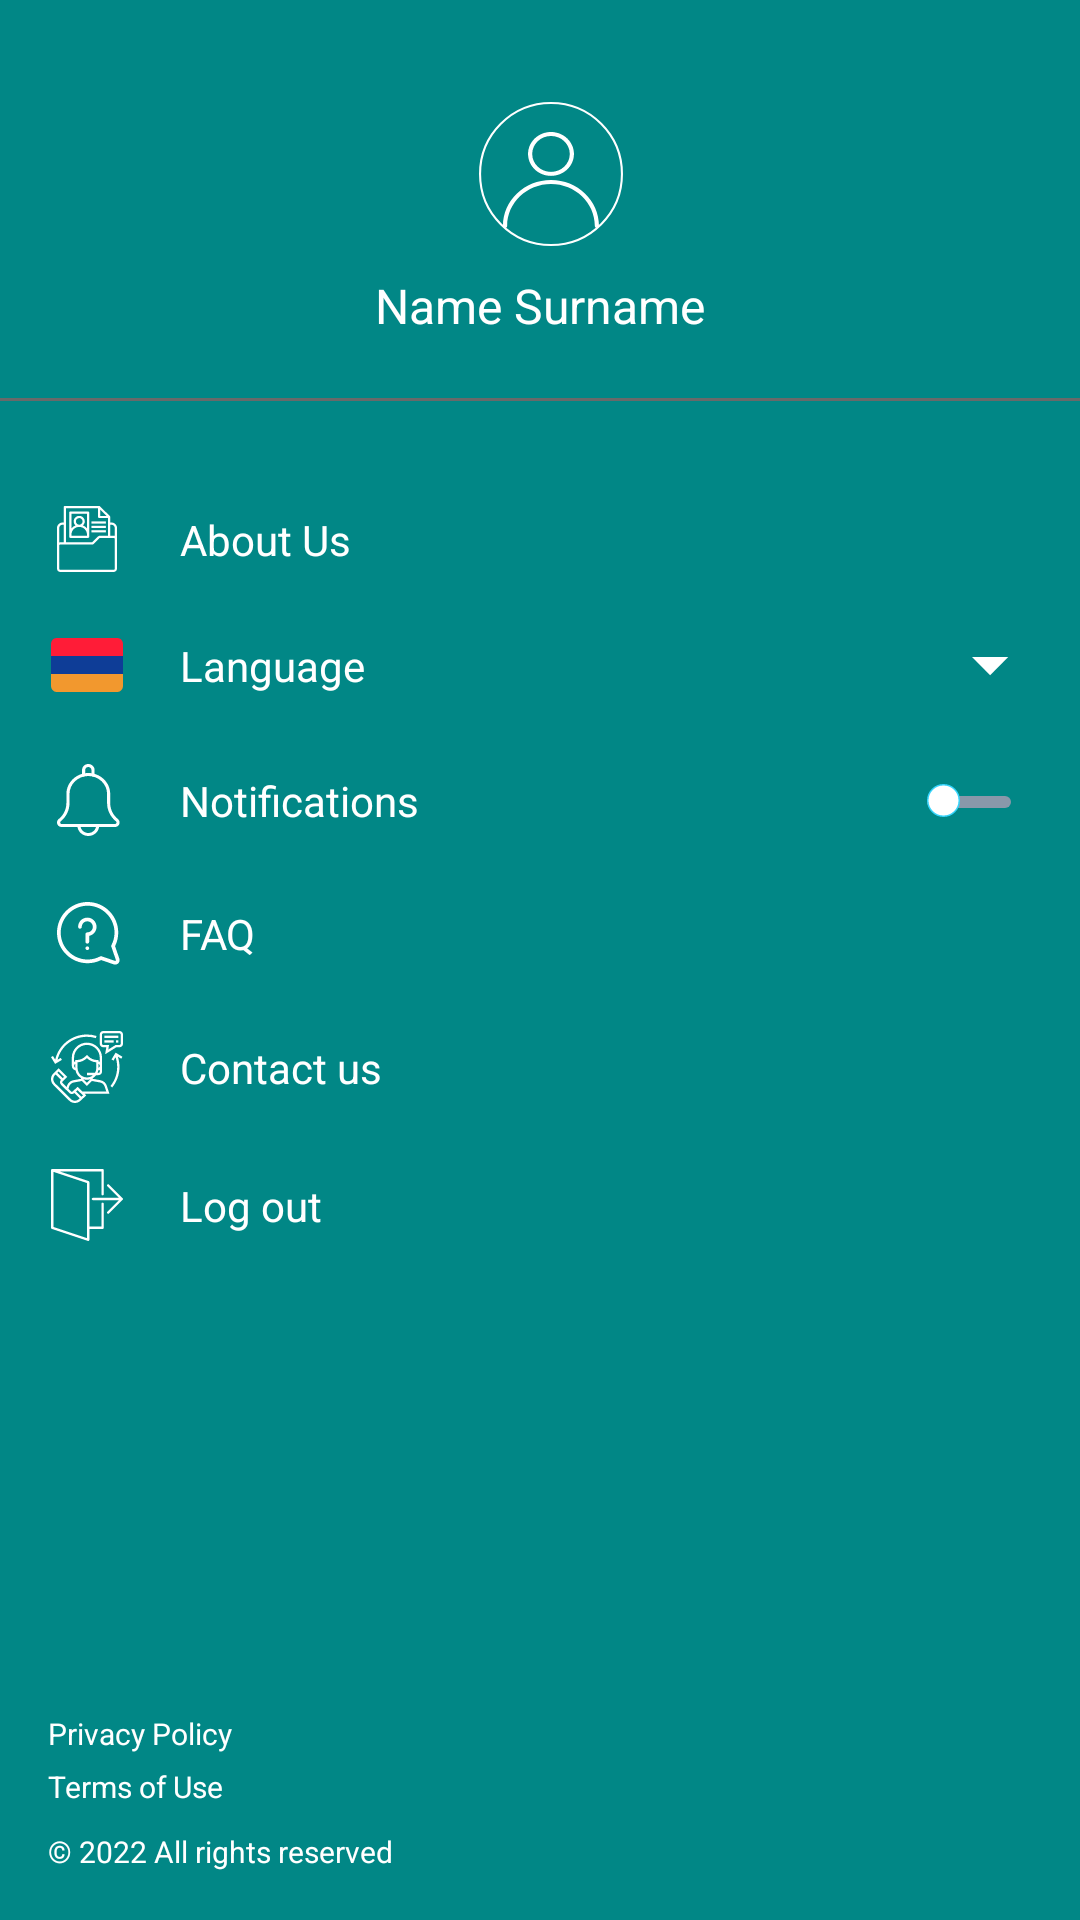

Layout XML and referenced resources for this Android screen:
<!-- AndroidManifest.xml: application theme Theme.TruckingAndConstructionWork -->
<!-- res/layout/main_header.xml -->
<?xml version="1.0" encoding="utf-8"?>
<androidx.constraintlayout.widget.ConstraintLayout xmlns:android="http://schemas.android.com/apk/res/android"
    xmlns:app="http://schemas.android.com/apk/res-auto"
    xmlns:tools="http://schemas.android.com/tools"
    android:layout_width="match_parent"
    android:id="@+id/main_header_layout"
    android:layout_height="match_parent"
    android:background="@color/teal_700">

    <androidx.appcompat.widget.AppCompatImageView
        android:id="@+id/img_profile"
        android:layout_width="wrap_content"
        android:layout_height="wrap_content"
        android:layout_marginTop="34dp"
        android:src="@drawable/ic_user_profile"
        app:layout_constraintEnd_toEndOf="parent"
        app:layout_constraintHorizontal_bias="0.512"
        app:layout_constraintStart_toStartOf="parent"
        app:layout_constraintTop_toTopOf="parent"
        tools:ignore="ContentDescription" />


    <androidx.appcompat.widget.AppCompatTextView
        android:id="@+id/label_full_name"
        android:layout_width="wrap_content"
        android:layout_height="wrap_content"
        android:layout_marginTop="9dp"
        android:text="@string/name_surname"
        android:textColor="@android:color/white"
        android:textSize="16sp"
        app:layout_constraintEnd_toEndOf="parent"
        app:layout_constraintStart_toStartOf="parent"
        app:layout_constraintTop_toBottomOf="@id/img_profile" />

    <View
        android:id="@+id/line"
        android:layout_width="match_parent"
        android:layout_height="1dp"
        android:layout_marginTop="20dp"
        android:background="@color/icon_background_gray"
        app:layout_constraintTop_toBottomOf="@id/label_full_name" />

    <androidx.appcompat.widget.AppCompatImageView
        android:id="@+id/img_about_us"
        android:layout_width="wrap_content"
        android:layout_height="wrap_content"
        android:layout_marginStart="19dp"
        android:layout_marginTop="35dp"
        android:src="@drawable/ic_about_us"
        app:layout_constraintStart_toStartOf="parent"
        app:layout_constraintTop_toBottomOf="@id/line"
        tools:ignore="ContentDescription" />

    <androidx.appcompat.widget.AppCompatTextView
        android:id="@+id/label_about_us"
        android:layout_width="wrap_content"
        android:layout_height="wrap_content"
        android:layout_marginStart="21dp"
        android:text="@string/about_us"
        android:textColor="@android:color/white"
        android:textSize="14sp"
        app:layout_constraintBottom_toBottomOf="@id/img_about_us"
        app:layout_constraintStart_toEndOf="@id/img_about_us"
        app:layout_constraintTop_toTopOf="@id/img_about_us" />

    <androidx.appcompat.widget.AppCompatImageView
        android:id="@+id/img_flag"
        android:layout_width="wrap_content"
        android:layout_height="wrap_content"
        android:layout_marginStart="17dp"
        android:layout_marginTop="22dp"
        app:layout_constraintStart_toStartOf="parent"
        app:layout_constraintTop_toBottomOf="@id/img_about_us"
        app:srcCompat="@drawable/ic_flag_arm"
         />

    <androidx.appcompat.widget.AppCompatTextView
        android:id="@+id/label_language"
        android:layout_width="wrap_content"
        android:layout_height="wrap_content"
        android:layout_marginStart="19dp"
        android:text="@string/language"
        android:textColor="@android:color/white"
        android:textSize="14sp"
        app:layout_constraintBottom_toBottomOf="@id/img_flag"
        app:layout_constraintStart_toEndOf="@id/img_flag"
        app:layout_constraintTop_toTopOf="@id/img_flag" />


    <androidx.appcompat.widget.AppCompatImageView
        android:id="@+id/img_arrow_bottom_customer"
        android:layout_width="wrap_content"
        android:layout_height="wrap_content"
        android:layout_marginEnd="23dp"
        android:src="@drawable/ic_arrow_down"
        app:layout_constraintBottom_toBottomOf="@id/label_language"
        app:layout_constraintEnd_toEndOf="parent"
        app:layout_constraintTop_toTopOf="@id/label_language"
        app:layout_constraintVertical_bias="0.555"
        tools:ignore="ContentDescription" />

    <androidx.appcompat.widget.AppCompatImageView
        android:id="@+id/img_notification"
        android:layout_width="wrap_content"
        android:layout_height="wrap_content"
        android:layout_marginStart="19dp"
        android:layout_marginTop="24dp"
        android:src="@drawable/ic_notification_header"
        app:layout_constraintStart_toStartOf="parent"
        app:layout_constraintTop_toBottomOf="@id/img_flag"
        tools:ignore="ContentDescription" />

    <androidx.appcompat.widget.AppCompatTextView
        android:id="@+id/label_notification"
        android:layout_width="wrap_content"
        android:layout_height="wrap_content"
        android:layout_marginStart="20dp"
        android:text="@string/notifications"
        android:textColor="@android:color/white"
        android:textSize="14sp"
        app:layout_constraintBottom_toBottomOf="@id/img_notification"
        app:layout_constraintStart_toEndOf="@id/img_notification"
        app:layout_constraintTop_toTopOf="@id/img_notification" />

    <ToggleButton
        android:layout_width="28dp"
        android:layout_height="11dp"
        android:layout_marginEnd="23dp"
        android:background="@drawable/bg_toggle_button"
        android:textOff="@null"
        android:textOn="@null"
        app:layout_constraintBottom_toBottomOf="@id/label_notification"
        app:layout_constraintEnd_toEndOf="parent"
        app:layout_constraintTop_toTopOf="@id/label_notification" />

    <androidx.appcompat.widget.AppCompatImageView
        android:id="@+id/img_settings"
        android:layout_width="wrap_content"
        android:layout_height="wrap_content"
        android:layout_marginStart="19dp"
        android:layout_marginTop="22dp"
        android:src="@drawable/ic_faq"
        app:layout_constraintStart_toStartOf="parent"
        app:layout_constraintTop_toBottomOf="@id/img_notification"
        tools:ignore="ContentDescription" />

    <androidx.appcompat.widget.AppCompatTextView
        android:id="@+id/label_settings"
        android:layout_width="wrap_content"
        android:layout_height="wrap_content"
        android:layout_marginStart="20dp"
        android:text="@string/faq"
        android:textColor="@android:color/white"
        android:textSize="14sp"
        app:layout_constraintBottom_toBottomOf="@id/img_settings"
        app:layout_constraintStart_toEndOf="@id/img_settings"
        app:layout_constraintTop_toTopOf="@id/img_settings" />

    <androidx.appcompat.widget.AppCompatImageView
        android:id="@+id/img_contact_us"
        android:layout_width="wrap_content"
        android:layout_height="wrap_content"
        android:layout_marginStart="17dp"
        android:layout_marginTop="22dp"
        android:src="@drawable/ic_contact_us"
        app:layout_constraintStart_toStartOf="parent"
        app:layout_constraintTop_toBottomOf="@id/img_settings"
        tools:ignore="ContentDescription" />

    <androidx.appcompat.widget.AppCompatTextView
        android:id="@+id/label_contact_us"
        android:layout_width="wrap_content"
        android:layout_height="wrap_content"
        android:layout_marginStart="19dp"
        android:text="@string/contact_us"
        android:textColor="@color/white"
        android:textSize="14sp"
        app:layout_constraintBottom_toBottomOf="@id/img_contact_us"
        app:layout_constraintStart_toEndOf="@id/img_contact_us"
        app:layout_constraintTop_toTopOf="@id/img_contact_us" />

    <androidx.appcompat.widget.AppCompatImageView
        android:id="@+id/img_log_out"
        android:layout_width="wrap_content"
        android:layout_height="wrap_content"
        android:layout_marginStart="17dp"
        android:layout_marginTop="22dp"
        android:src="@drawable/ic_log_out"
        app:layout_constraintStart_toStartOf="parent"
        app:layout_constraintTop_toBottomOf="@id/img_contact_us"
        tools:ignore="ContentDescription" />

    <androidx.appcompat.widget.AppCompatTextView
        android:id="@+id/label_log_out"
        android:layout_width="wrap_content"
        android:layout_height="wrap_content"
        android:layout_marginStart="19dp"
        android:text="@string/log_out"
        android:textColor="@color/white"
        android:textSize="14sp"
        app:layout_constraintBottom_toBottomOf="@id/img_log_out"
        app:layout_constraintStart_toEndOf="@id/img_log_out"
        app:layout_constraintTop_toTopOf="@id/img_log_out" />


    <androidx.appcompat.widget.AppCompatTextView
        android:id="@+id/label_all_right_reserved"
        android:layout_width="wrap_content"
        android:layout_height="wrap_content"
        android:layout_marginStart="16dp"
        android:layout_marginBottom="16dp"
        android:text="@string/_2021_all_rights_reserved"
        android:textColor="@color/white"
        android:textSize="10sp"
        app:layout_constraintBottom_toBottomOf="parent"
        app:layout_constraintStart_toStartOf="parent"
        tools:ignore="SmallSp" />

    <androidx.appcompat.widget.AppCompatTextView
        android:id="@+id/label_terms_of_use"
        android:layout_width="wrap_content"
        android:layout_height="wrap_content"
        android:layout_marginStart="16dp"
        android:layout_marginBottom="8dp"
        android:text="@string/terms_of_use"
        android:textColor="@color/white"
        android:textSize="10sp"
        app:layout_constraintBottom_toTopOf="@id/label_all_right_reserved"
        app:layout_constraintStart_toStartOf="parent"
        tools:ignore="SmallSp" />

    <androidx.appcompat.widget.AppCompatTextView
        android:id="@+id/privacy_policy"
        android:layout_width="wrap_content"
        android:layout_height="wrap_content"
        android:layout_marginStart="16dp"
        android:layout_marginBottom="4dp"
        android:text="@string/privacy_policy"
        android:textColor="@color/white"
        android:textSize="10sp"
        app:layout_constraintBottom_toTopOf="@id/label_terms_of_use"
        app:layout_constraintStart_toStartOf="parent"
        tools:ignore="SmallSp" />

</androidx.constraintlayout.widget.ConstraintLayout>
<!-- resources referenced by this layout -->
<resources>
  <color name="icon_background_gray">#696969</color>
  <color name="teal_700">#FF018786</color>
  <color name="white">#FFFFFF</color>
  <!-- drawable bg_toggle_button (drawable) -->
  <?xml version="1.0" encoding="utf-8"?>
  <selector xmlns:android="http://schemas.android.com/apk/res/android">
      <item android:state_checked="false"
          android:drawable="@drawable/ic_toggle_off" />
  
      <item android:state_checked="true"
          android:drawable="@drawable/ic_toggle_on" />
  </selector>
  <!-- drawable ic_arrow_down (drawable) -->
  <vector android:autoMirrored="true" android:height="7dp"
      android:viewportHeight="7" android:viewportWidth="13"
      android:width="13dp" xmlns:android="http://schemas.android.com/apk/res/android">
      <path android:fillColor="@color/white" android:fillType="evenOdd" android:pathData="M0,0.0003L6.0417,6.042L12.0833,0.0003H0Z"/>
  </vector>
  <string name="_2021_all_rights_reserved">© 2022 All rights reserved</string>
  <string name="about_us">About Us</string>
  <string name="contact_us">Contact us</string>
  <string name="faq">FAQ</string>
  <string name="language">Language</string>
  <string name="log_out">Log out</string>
  <string name="name_surname">Name Surname</string>
  <string name="notifications">Notifications</string>
  <string name="privacy_policy">Privacy Policy</string>
  <string name="terms_of_use">Terms of Use</string>
  <style name="Theme.TruckingAndConstructionWork" parent="Theme.MaterialComponents.DayNight.NoActionBar">
          
          <item name="colorPrimary">@color/teal_700</item>
          <item name="colorPrimaryVariant">@color/ptBlack</item>
          <item name="colorOnPrimary">@color/white</item>
          
          <item name="colorSecondary">@color/teal_200</item>
          <item name="colorSecondaryVariant">@color/teal_700</item>
          <item name="colorOnSecondary">@color/black</item>
          
          <item name="android:statusBarColor" tools:targetApi="l">?attr/colorPrimaryVariant</item>
          
      </style>
  <!-- drawable ic_toggle_off (drawable) -->
  <vector xmlns:android="http://schemas.android.com/apk/res/android"
      android:width="28dp"
      android:height="11dp"
      android:viewportWidth="28"
      android:viewportHeight="11">
    <path
        android:pathData="M2,4L26,4A2,2 0,0 1,28 6L28,6A2,2 0,0 1,26 8L2,8A2,2 0,0 1,0 6L0,6A2,2 0,0 1,2 4z"
        android:fillColor="#8998AA"/>
    <path
        android:pathData="M5.5,5.5m-5.25,0a5.25,5.25 0,1 1,10.5 0a5.25,5.25 0,1 1,-10.5 0"
        android:strokeWidth="0.5"
        android:fillColor="#ffffff"
        android:strokeColor="@color/lightBlue"/>
  </vector>
  <!-- drawable ic_toggle_on (drawable) -->
  <vector xmlns:android="http://schemas.android.com/apk/res/android"
      android:width="31dp"
      android:height="11dp"
      android:viewportWidth="31"
      android:viewportHeight="11">
    <path
        android:pathData="M2,4L26,4A2,2 0,0 1,28 6L28,6A2,2 0,0 1,26 8L2,8A2,2 0,0 1,0 6L0,6A2,2 0,0 1,2 4z"
        android:fillColor="#ffffff"/>
    <path
        android:pathData="M25.5,5.5m-5.25,0a5.25,5.25 0,1 1,10.5 0a5.25,5.25 0,1 1,-10.5 0"
        android:strokeWidth="0.5"
        android:fillColor="#8998AA"
        android:strokeColor="#ffffff"/>
  </vector>
  <color name="ptRed">#FF1C37</color>
  <color name="ptBlack">#212227</color>
  <color name="teal_200">#FF03DAC5</color>
  <color name="black">#000000</color>
  <color name="lightBlue">#36D4FB</color>
</resources>
